Dataset: PV_Images (GitHub, thamadhi/solar-panel-fault-mapping). Classes: clean, hotspot.

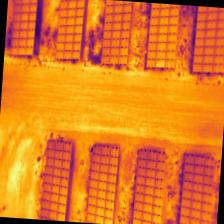
Label: hotspot

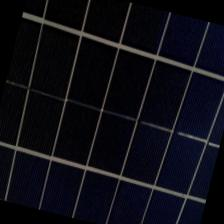
Label: clean

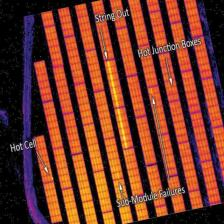
Label: hotspot

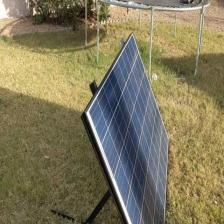
Label: clean

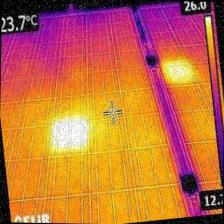
Label: hotspot

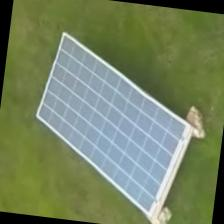
Label: clean
